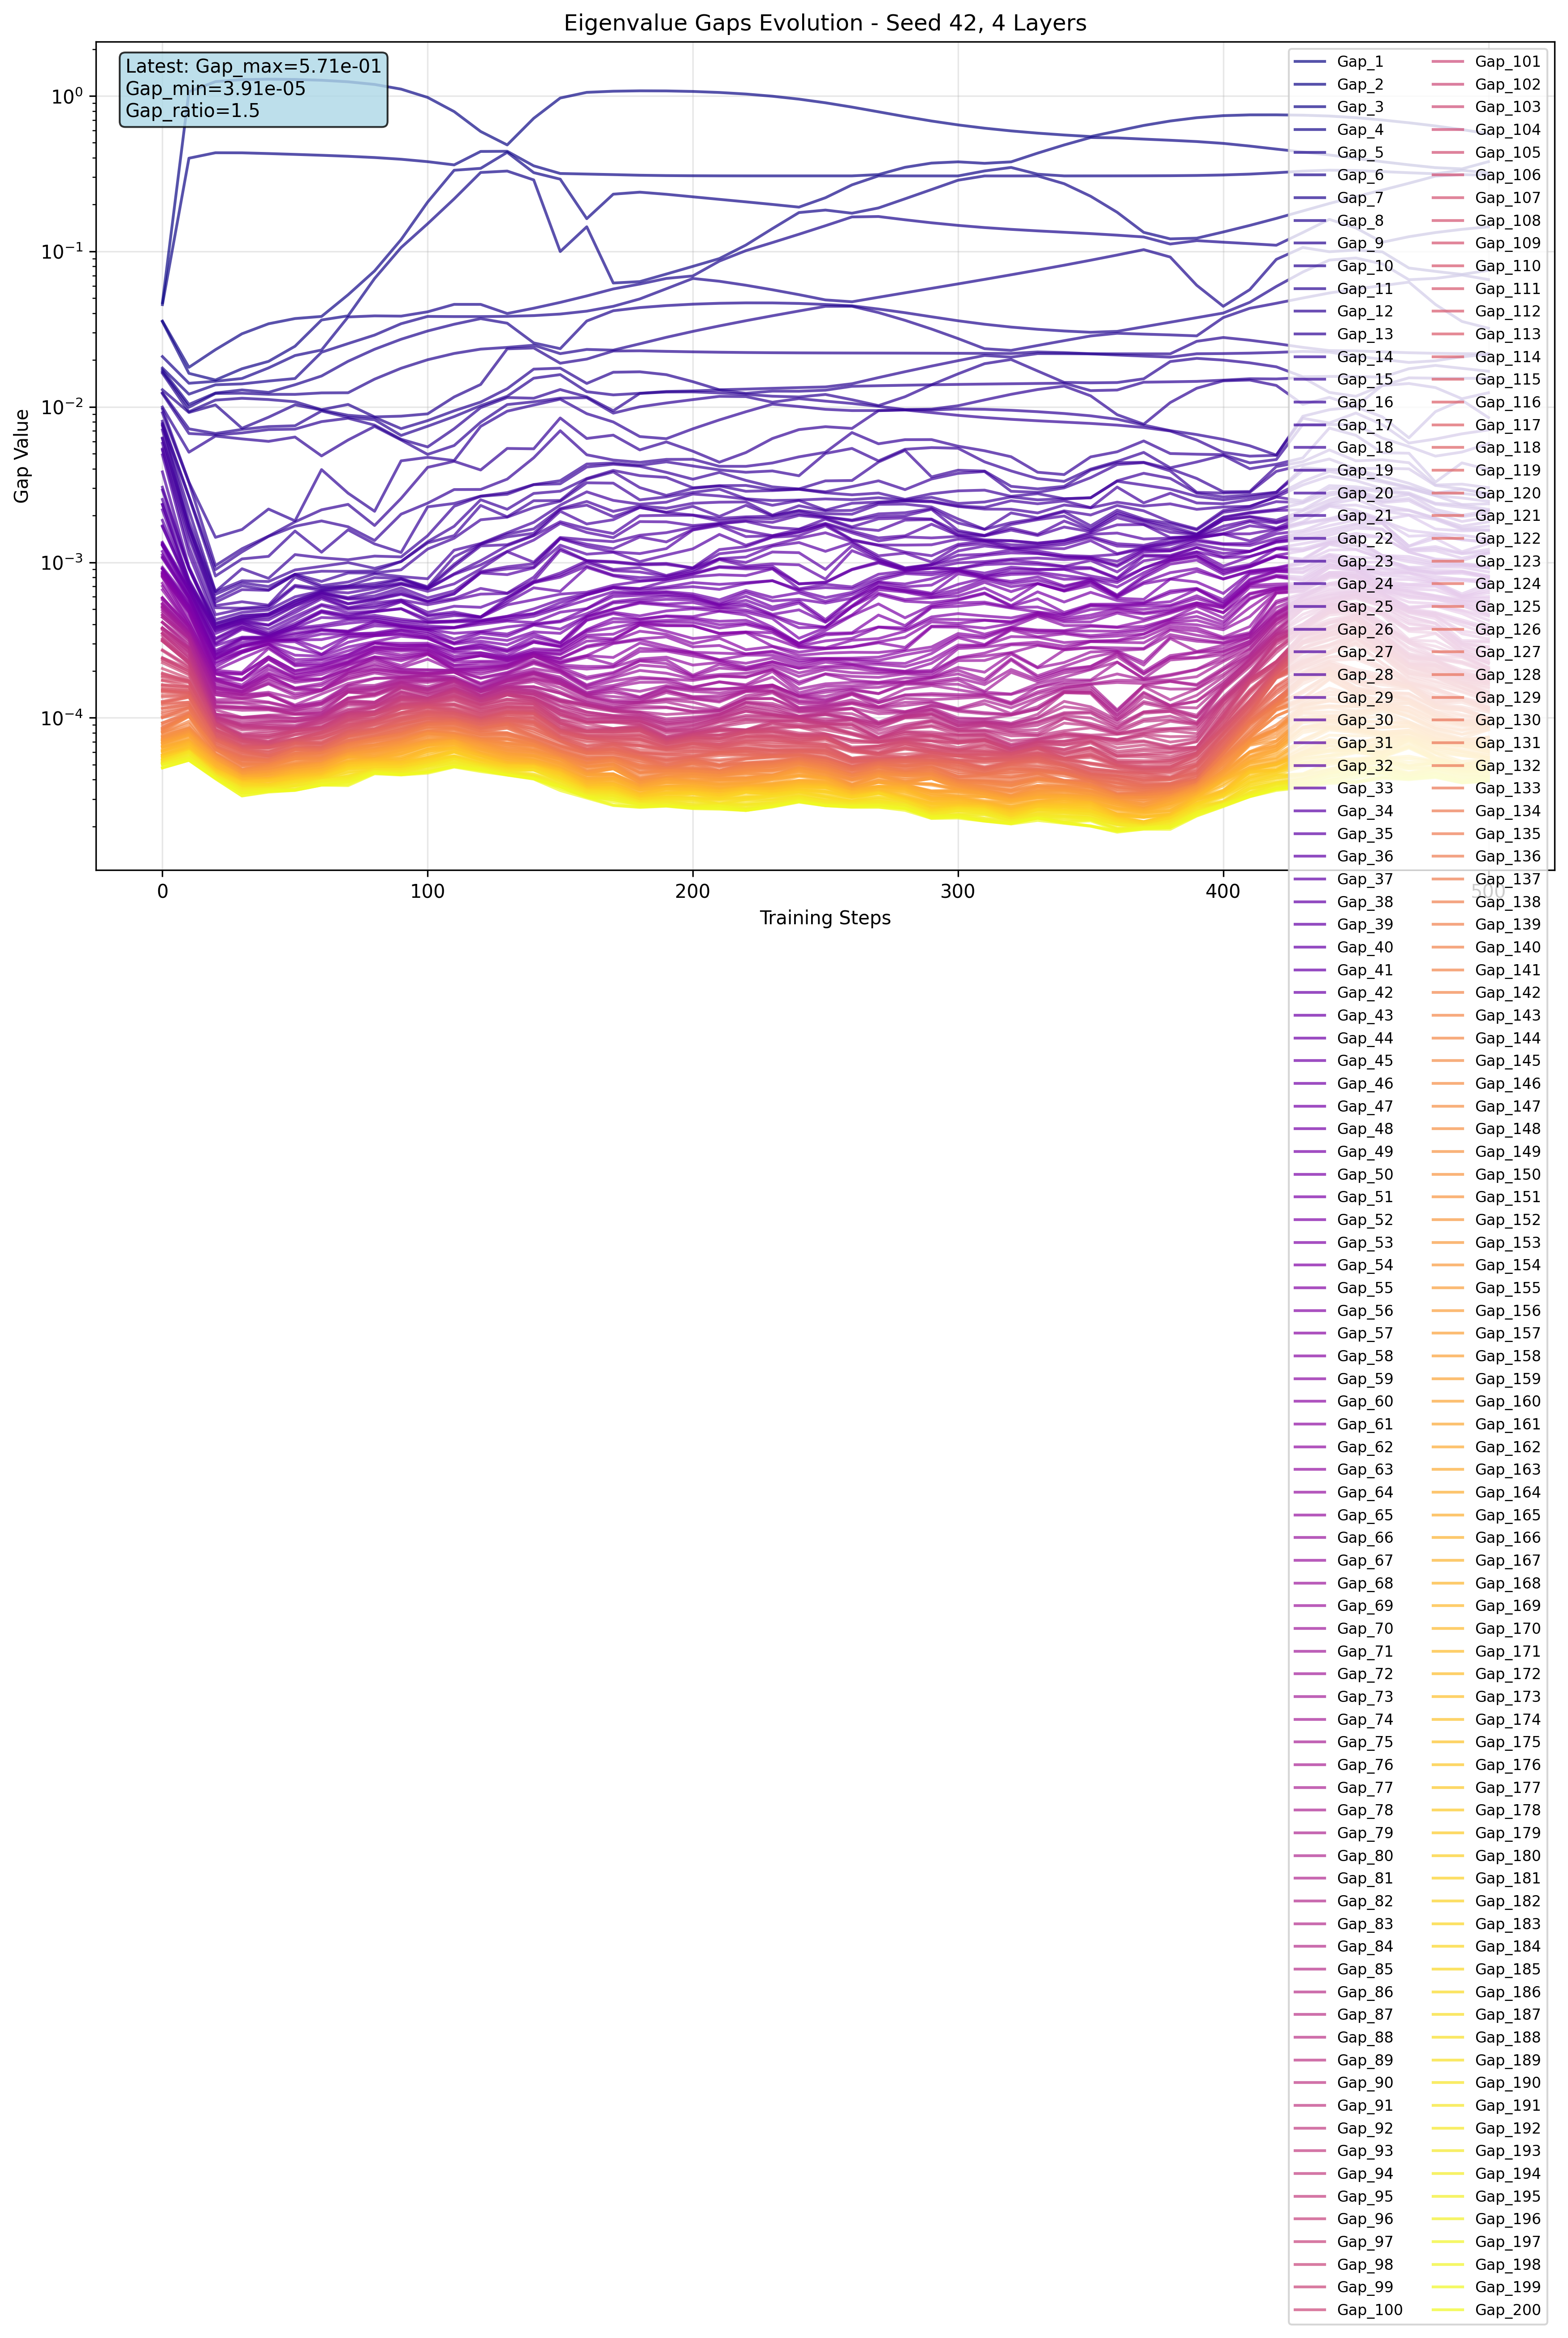

The file beside this chart, header and first rows:
step, gap_index, gap, log_gap
0, 1, 0.04683, -1.329
0, 2, 0.04546, -1.342
0, 3, 0.03562, -1.448
0, 4, 0.03531, -1.452
0, 5, 0.02105, -1.677
0, 6, 0.01777, -1.75
0, 7, 0.01727, -1.763
0, 8, 0.01682, -1.774
0, 9, 0.01646, -1.784
0, 10, 0.01288, -1.89
0, 11, 0.01232, -1.909
0, 12, 0.01215, -1.915
0, 13, 0.009968, -2.001
0, 14, 0.009683, -2.014
0, 15, 0.009155, -2.038
0, 16, 0.008084, -2.092
0, 17, 0.00782, -2.107
0, 18, 0.007678, -2.115
0, 19, 0.007529, -2.123
0, 20, 0.007106, -2.148
0, 21, 0.006307, -2.2
0, 22, 0.006231, -2.205
0, 23, 0.00583, -2.234
0, 24, 0.005361, -2.271
0, 25, 0.005264, -2.279
0, 26, 0.00491, -2.309
0, 27, 0.003816, -2.418
0, 28, 0.003042, -2.517
0, 29, 0.002918, -2.535
0, 30, 0.002537, -2.596
0, 31, 0.002359, -2.627
0, 32, 0.002347, -2.629
0, 33, 0.002176, -2.662
0, 34, 0.001864, -2.73
0, 35, 0.001717, -2.765
0, 36, 0.001694, -2.771
0, 37, 0.001346, -2.871
0, 38, 0.001326, -2.878
0, 39, 0.001305, -2.884
0, 40, 0.001303, -2.885
0, 41, 0.001287, -2.89
0, 42, 0.001279, -2.893
0, 43, 0.001174, -2.93
0, 44, 0.001117, -2.952
0, 45, 0.001082, -2.966
0, 46, 0.001065, -2.973
0, 47, 0.0009291, -3.032
0, 48, 0.0009108, -3.041
0, 49, 0.0009067, -3.043
0, 50, 0.0009038, -3.044
0, 51, 0.0008692, -3.061
0, 52, 0.0008566, -3.067
0, 53, 0.0008435, -3.074
0, 54, 0.0008419, -3.075
0, 55, 0.0008255, -3.083
0, 56, 0.0008233, -3.084
0, 57, 0.0008081, -3.093
0, 58, 0.0008027, -3.095
0, 59, 0.0007334, -3.135
0, 60, 0.0007024, -3.153
... 10,140 more rows
